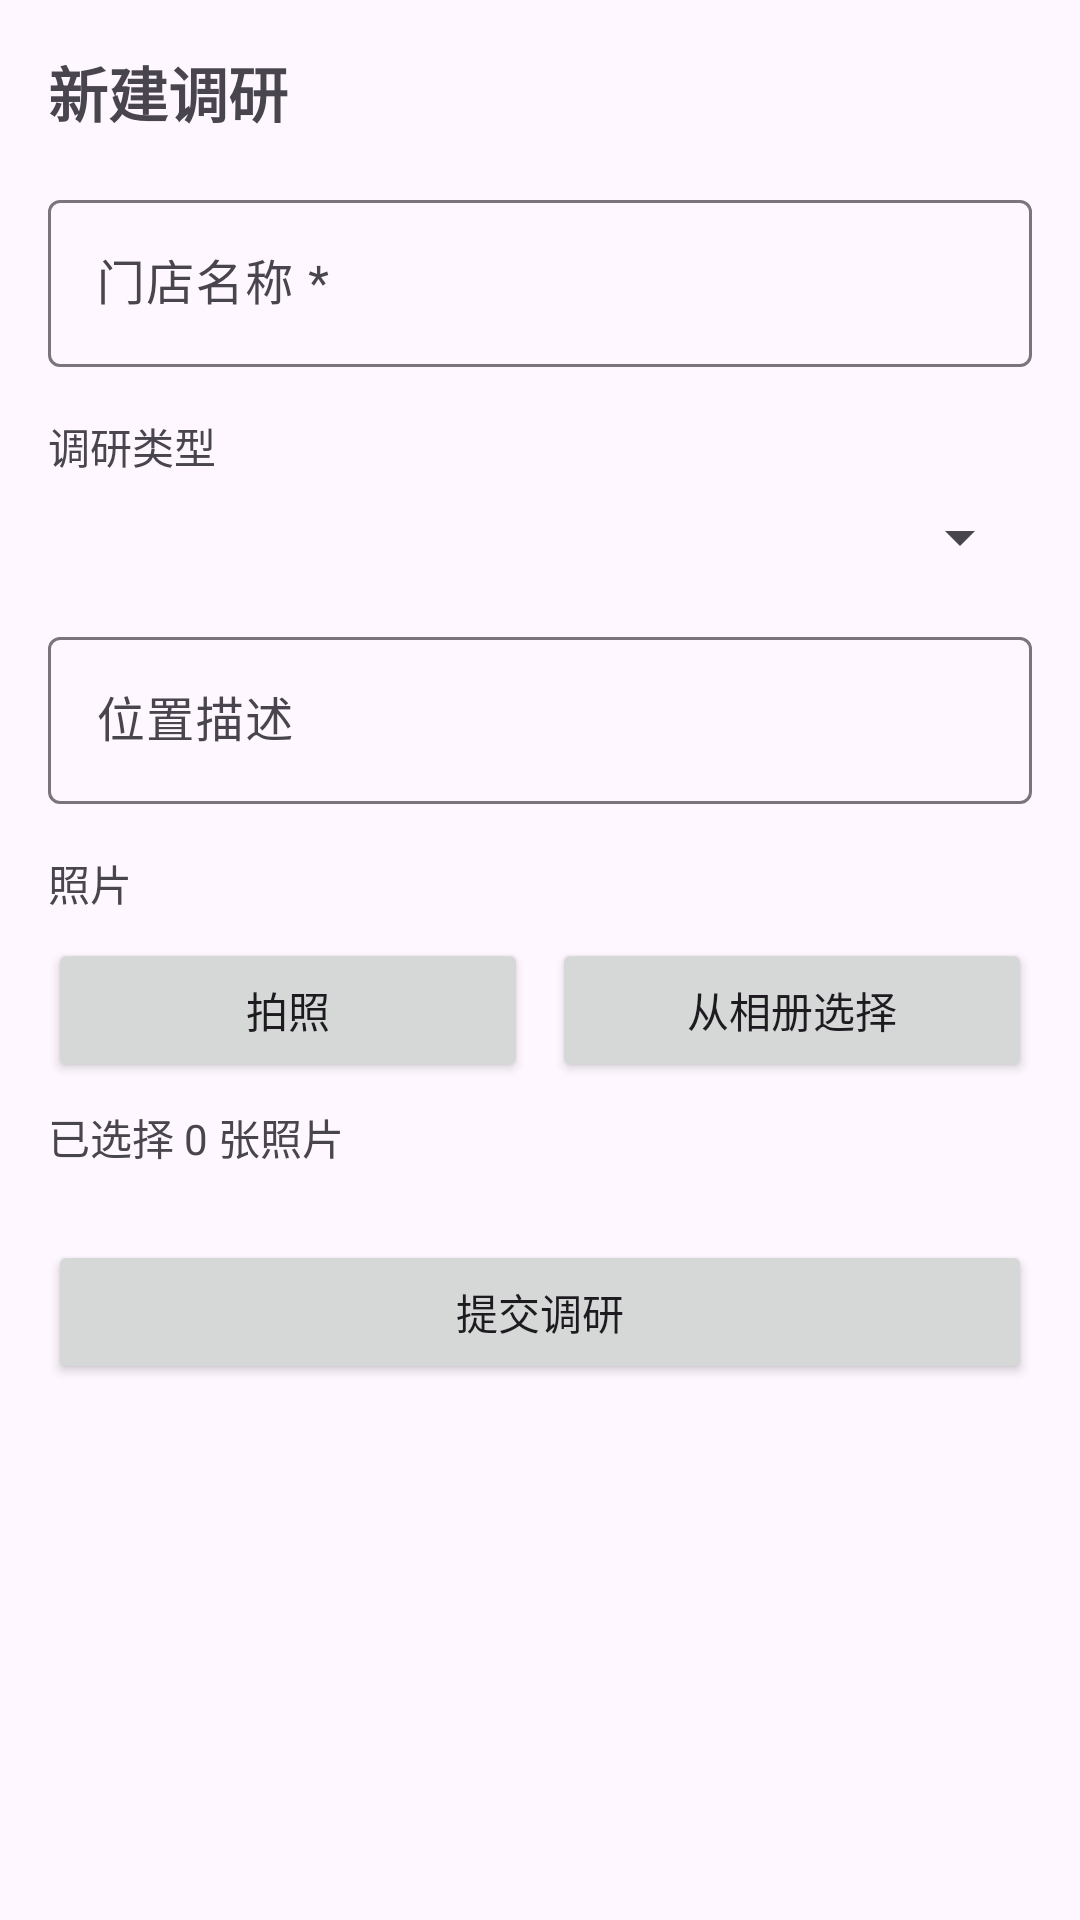

Here is an Android app screen rendered from its layout file. Give the layout XML and the strings, colors and styles it references.
<!-- AndroidManifest.xml: application theme Theme.MyApplication -->
<!-- res/layout/activity_create_survey.xml -->
<?xml version="1.0" encoding="utf-8"?>
<ScrollView xmlns:android="http://schemas.android.com/apk/res/android"
    android:layout_width="match_parent"
    android:layout_height="match_parent"
    android:padding="16dp">

    <LinearLayout
        android:layout_width="match_parent"
        android:layout_height="wrap_content"
        android:orientation="vertical">

        <TextView
            android:layout_width="match_parent"
            android:layout_height="wrap_content"
            android:text="新建调研"
            android:textSize="20sp"
            android:textStyle="bold"
            android:layout_marginBottom="16dp" />

        <com.google.android.material.textfield.TextInputLayout
            android:layout_width="match_parent"
            android:layout_height="wrap_content"
            android:hint="门店名称 *">

            <com.google.android.material.textfield.TextInputEditText
                android:id="@+id/etStoreName"
                android:layout_width="match_parent"
                android:layout_height="wrap_content" />

        </com.google.android.material.textfield.TextInputLayout>

        <TextView
            android:layout_width="match_parent"
            android:layout_height="wrap_content"
            android:layout_marginTop="16dp"
            android:text="调研类型"
            android:textSize="14sp" />

        <Spinner
            android:id="@+id/spinnerType"
            android:layout_width="match_parent"
            android:layout_height="wrap_content"
            android:layout_marginTop="8dp" />

        <com.google.android.material.textfield.TextInputLayout
            android:layout_width="match_parent"
            android:layout_height="wrap_content"
            android:layout_marginTop="16dp"
            android:hint="位置描述">

            <com.google.android.material.textfield.TextInputEditText
                android:id="@+id/etLocation"
                android:layout_width="match_parent"
                android:layout_height="wrap_content" />

        </com.google.android.material.textfield.TextInputLayout>

        <TextView
            android:layout_width="match_parent"
            android:layout_height="wrap_content"
            android:layout_marginTop="16dp"
            android:text="照片"
            android:textSize="14sp" />

        <LinearLayout
            android:layout_width="match_parent"
            android:layout_height="wrap_content"
            android:orientation="horizontal"
            android:layout_marginTop="8dp">

            <Button
                android:id="@+id/btnTakePhoto"
                android:layout_width="0dp"
                android:layout_height="wrap_content"
                android:layout_weight="1"
                android:text="拍照" />

            <Button
                android:id="@+id/btnSelectPhoto"
                android:layout_width="0dp"
                android:layout_height="wrap_content"
                android:layout_weight="1"
                android:layout_marginStart="8dp"
                android:text="从相册选择" />

        </LinearLayout>

        <TextView
            android:id="@+id/tvPhotoCount"
            android:layout_width="match_parent"
            android:layout_height="wrap_content"
            android:layout_marginTop="8dp"
            android:text="已选择 0 张照片" />

        <Button
            android:id="@+id/btnSubmit"
            android:layout_width="match_parent"
            android:layout_height="wrap_content"
            android:layout_marginTop="24dp"
            android:text="提交调研" />

    </LinearLayout>

</ScrollView>
<!-- resources referenced by this layout -->
<resources>
  <style name="Theme.MyApplication" parent="Base.Theme.MyApplication" />
  <style name="Base.Theme.MyApplication" parent="Theme.Material3.DayNight.NoActionBar">
          <item name="colorPrimary">@color/primary</item>
          <item name="colorPrimaryDark">@color/primary_dark</item>
          <item name="colorAccent">@color/primary_light</item>
          <item name="android:statusBarColor">@color/primary_dark</item>
      </style>
  <color name="primary">#6366f1</color>
  <color name="primary_dark">#4f46e5</color>
  <color name="primary_light">#818cf8</color>
</resources>
